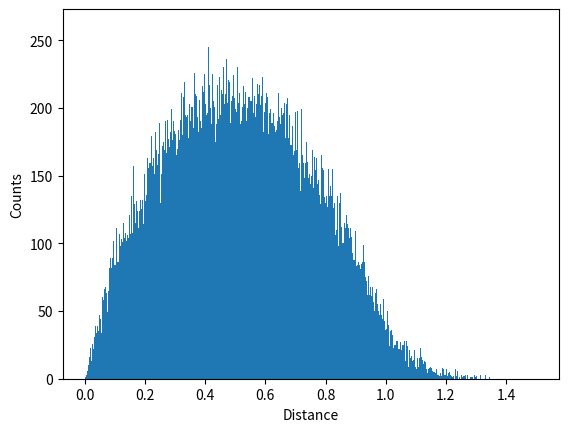

The script that saved this image: (Note: this script raises an exception after producing the figure.)
import numpy as np
import timeit
import matplotlib.pyplot as plt

!nvidia-smi # check if we have a GPU availiable

npart_data = 1000
Nbins = 10000

Data1 = np.random.rand(npart_data,2)
Data2 = np.random.rand(npart_data,2)
print(f"Running with {Data1.shape[0]} x {Data2.shape[0]} particles and sorting in {Nbins} bins", flush=True)
bins = np.linspace(0, 1.5, Nbins+1)

def distances_CPU_numpy(Data1, Data2, bins):
    dist_hist = get_distances_CPU_numpy(Data1, Data2, bins)
    return dist_hist

def get_distances_CPU_numpy(Data1, Data2, bins):
    # Compute pairwise distances
    dx = Data1[:, 0][:, np.newaxis] - Data2[:, 0][np.newaxis, :]
    dy = Data1[:, 1][:, np.newaxis] - Data2[:, 1][np.newaxis, :]
    dist = np.sqrt(dx**2 + dy**2)

    # Flatten the distance matrix and compute histogram
    dist_hist = np.histogram(dist.ravel(), bins=bins)[0]
    return dist_hist

# numpy CPU
CPU_comp = distances_CPU_numpy(Data1, Data2, bins)

plt.bar(bins[:-1],CPU_comp, width=np.diff(bins), align="edge")
plt.ylabel("Counts")
plt.xlabel("Distance")
plt.show()

import cupy as cp

def distances_GPU_cupy(Data1, Data2, bins):
    # Convert input arrays to CuPy
    Data1 = cp.asarray(Data1)
    Data2 = cp.asarray(Data2)
    bins = cp.asarray(bins)
    dist_hist = get_distances_GPU_cupy(Data1, Data2, bins)
    return dist_hist.get()

def get_distances_GPU_cupy(Data1, Data2, bins):
    # Calculate distances in a vectorized manner
    dx = Data1[:, 0][:, cp.newaxis] - Data2[:, 0][cp.newaxis, :]
    dy = Data1[:, 1][:, cp.newaxis] - Data2[:, 1][cp.newaxis, :]
    dist = cp.sqrt(dx**2 + dy**2)

    # Use cp.histogram for GPU histogramming
    dist_hist = cp.histogram(dist, bins)[0]
    return dist_hist

GPU_comp = distances_GPU_cupy(Data1, Data2, bins)

plt.bar(bins[:-1],GPU_comp, width=np.diff(bins), align="edge")
plt.ylabel("Counts")
plt.xlabel("Distance")
plt.show()

np.array_equal(GPU_comp, CPU_comp)

# now do some time comparisons - run each function n times
runs = 10
total_time = timeit.timeit(lambda: distances_CPU_numpy(Data1, Data2, bins), number=runs)
mean_time_CPU = total_time / runs
print(f"CPU:\nTotal time for {runs} runs: {total_time:.6f} seconds")
print(f"Mean time per run: {mean_time_CPU:.6f} seconds")

total_time = timeit.timeit(lambda: distances_GPU_cupy(Data1, Data2, bins), number=runs)
mean_time_GPU = total_time / runs
print(f"GPU cupy:\nTotal time for {runs} runs: {total_time:.6f} seconds")
print(f"Mean time per run: {mean_time_GPU:.6f} seconds")

print(f"\nRuntime ratio (CPU/GPU): {mean_time_CPU / mean_time_GPU:.2f}×")

get_distances_kernel = cp.RawKernel(
    r"""
extern "C" __global__
void get_distances_kernel(const double* __restrict__ Data1,
                          const double* __restrict__ Data2,
                          const double* __restrict__ bins,
                          const int nData1, const int nData2,
                          const int nbins,
                          int* __restrict__ hist)
{
    long long idx = (long long)blockDim.x * blockIdx.x + threadIdx.x;
    long long total = (long long)nData1 * (long long)nData2;

    // Skip out-of-range threads
    if (idx >= total)
        return;

    int a_idx = idx / nData2;
    int b_idx = idx % nData2;

    // Each data point has 2 coordinates (x, y)
    double dx = Data1[a_idx * 2 + 0] - Data2[b_idx * 2 + 0];
    double dy = Data1[a_idx * 2 + 1] - Data2[b_idx * 2 + 1];
    double dist = sqrt(dx * dx + dy * dy);

    // Binary search for bin index
    int left = 0, right = nbins - 1, mid;
    while (left < right)
    {
        mid = (left + right) >> 1;
        if (dist >= bins[mid + 1])
            {
            left = mid + 1;
            }
        else
            {
            right = mid;
            }
    }

    // Match NumPy's np.histogram rule:
    // include right edge of last bin
    if (dist >= bins[0] && (dist < bins[nbins] || (left == nbins - 1 && dist == bins[nbins])))
    {
        atomicAdd(&hist[left], 1);
    }
}
""",
    "get_distances_kernel",
)

def distances_cupy_kernel(Data1, Data2, bins):
    # Number of points
    nData1, nData2 = Data1.shape[0], Data2.shape[0]
    nbins = len(bins) - 1

    # Move data to device
    GPUbins  = cp.asarray(bins, dtype=cp.float64)
    GPUData1 = cp.asarray(Data1)
    GPUData2 = cp.asarray(Data2)
    
    # Allocate histogram on GPU
    hist = cp.zeros(nbins, dtype=cp.int32)

    # Launch parameters
    threads = 256
    blocks = (
        nData1 * nData2 + threads - 1
    ) // threads  # not checked if this exceeds integer limits
    
    # Launch the kernel and make sure that all scalar kernel arguments are NumPy types
    get_distances_kernel(
        (blocks,),
        (threads,),
        (
            GPUData1.astype(cp.float64).ravel(),
            GPUData2.astype(cp.float64).ravel(),
            GPUbins.astype(cp.float64),
            np.int32(nData1),
            np.int32(nData2),
            np.int32(nbins),
            hist,
        ),
    )
    return hist.get()

GPU_kernel_comp = distances_cupy_kernel(Data1, Data2, bins)
np.array_equal(GPU_comp, GPU_kernel_comp)

total_time = timeit.timeit(lambda: distances_cupy_kernel(Data1, Data2, bins), number=runs)
mean_time_GPU_kernel = total_time / runs
print(f"GPU cupy kernel:\nTotal time for {runs} runs: {total_time:.6f} seconds")
print(f"Mean time per run: {mean_time_GPU:.6f} seconds")

print(f"\nRuntime ratio (CPU/GPU kernel): {mean_time_CPU / mean_time_GPU_kernel:.2f}×")
print(f"\nRuntime ratio (GPU/GPU kernel): {mean_time_GPU / mean_time_GPU_kernel:.2f}×")

from scipy import fft

# numpy implementation
def get_powerspec_CPU(dist_hist, bins):
    fft_result, frequencies = fourier_transform_scipy(np.asarray(dist_hist), bins)
    return fft_result, frequencies

def fourier_transform_scipy(correlation_array, bins):
    fft_result = fft.fft(correlation_array)
    bin_width = np.diff(bins)
    frequencies = fft.fftfreq(len(correlation_array), d=bin_width)
    return fft_result, frequencies

# cupy implementation
def get_powerspec_GPU(dist_hist, bins):
    fft_result, frequencies = fourier_transform_cupy(cp.asarray(dist_hist), bins)
    return cp.asnumpy(fft_result), cp.asnumpy(frequencies) # use cp.asnumpy this time

def fourier_transform_cupy(correlation_array, bins):
    fft_result = cp.fft.fft(correlation_array)
    bin_width = cp.diff(bins)
    frequencies = cp.fft.fftfreq(len(correlation_array), d=bin_width)
    return fft_result, frequencies

# CPU
power_spec_CPU, frequencies_CPU = get_powerspec_CPU(CPU_comp, bins)

# GPU
power_spec_GPU, frequencies_GPU = get_powerspec_GPU(GPU_comp, bins)

# do comparison - use allclose due to floating point precission
print("The fft_result are equal? ", np.allclose(power_spec_CPU, power_spec_GPU))
print("The frequencies are equal? ", np.allclose(frequencies_CPU, frequencies_GPU))

# now do some time comparisons - run each function n times
runs = 10
total_time = timeit.timeit(lambda: get_powerspec_CPU(GPU_comp, bins), number=runs)
mean_time_CPU = total_time / runs
print(f"CPU:\nTotal time for {runs} runs: {total_time:.6f} seconds")
print(f"Mean time per run: {mean_time_CPU:.6f} seconds")

total_time = timeit.timeit(lambda: get_powerspec_GPU(GPU_comp, bins), number=runs)
mean_time_GPU = total_time / runs
print(f"GPU cupy:\nTotal time for {runs} runs: {total_time:.6f} seconds")
print(f"Mean time per run: {mean_time_GPU:.6f} seconds")

print(f"\nRuntime ratio (CPU/GPU): {mean_time_CPU / mean_time_GPU:.2f}×")

# new len of bins
len_new_hist = int(1e6)

# create array with random int values
random_hist = np.random.randint(low=0, high=1000, size=len_new_hist)
bins_new = np.linspace(0, 1.5, len_new_hist+1)

# now do some time comparisons - run each function n times
runs = 10
total_time = timeit.timeit(lambda: get_powerspec_CPU(random_hist, bins_new), number=runs)
mean_time_CPU = total_time / runs
print(f"CPU:\nTotal time for {runs} runs: {total_time:.6f} seconds")
print(f"Mean time per run: {mean_time_CPU:.6f} seconds")

total_time = timeit.timeit(lambda: get_powerspec_GPU(random_hist, bins_new), number=runs)
mean_time_GPU = total_time / runs
print(f"GPU cupy:\nTotal time for {runs} runs: {total_time:.6f} seconds")
print(f"Mean time per run: {mean_time_GPU:.6f} seconds")

print(f"\nRuntime ratio (CPU/GPU): {mean_time_CPU / mean_time_GPU:.2f}×")
